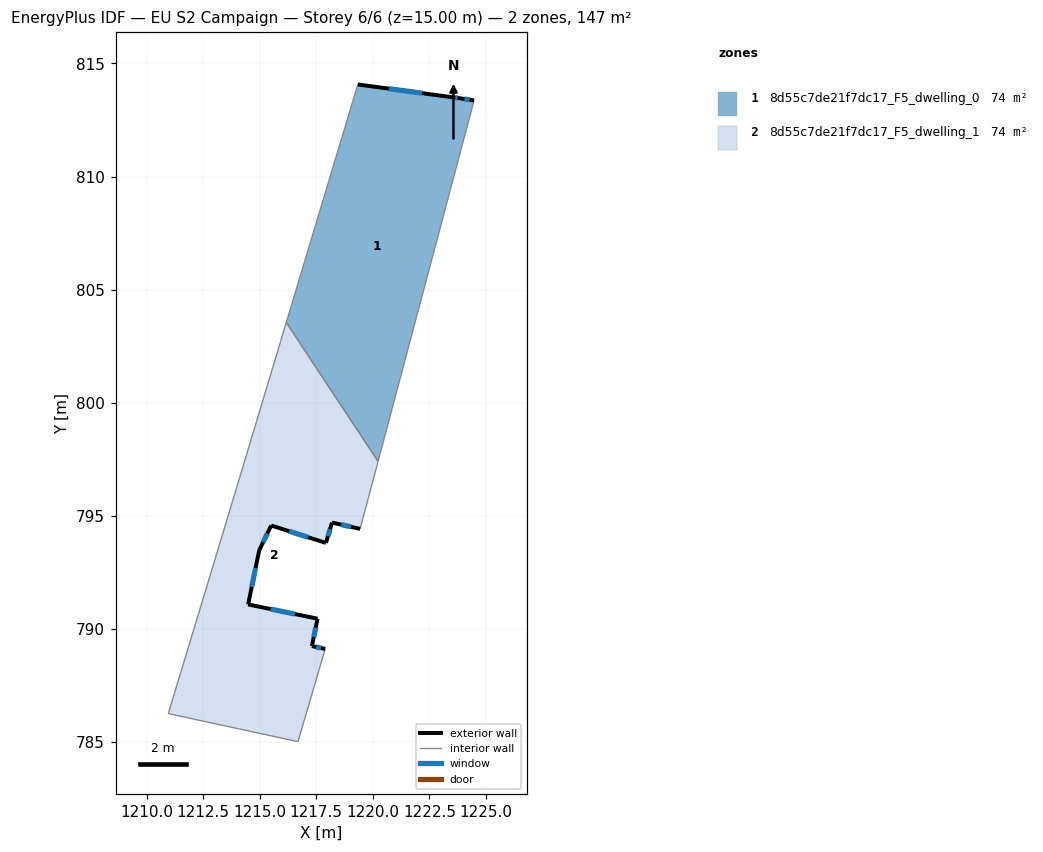
=== STOREY PLAN SPEC (per zone: floor XY polygon, exterior-wall plan segments, windows/doors) ===
zone 1: 8d55c7de21f7dc17_F5_dwelling_0  (73.6 m²)
  floor: (1224.48, 813.36) (1220.23, 797.40) (1216.18, 803.55) (1219.34, 814.07) (1223.55, 813.50) (1223.85, 813.46)
  exterior wall: (1223.85, 813.46) – (1223.55, 813.50)  [0.3 m]
    window: (1223.75, 813.47) – (1223.65, 813.49)  [0.1 m²]
  exterior wall: (1224.48, 813.36) – (1223.85, 813.46)  [0.6 m]
    window: (1224.27, 813.39) – (1224.05, 813.43)  [0.2 m²]
  exterior wall: (1223.55, 813.50) – (1219.34, 814.07)  [4.2 m]
    window: (1222.18, 813.68) – (1220.71, 813.88)  [1.6 m²]
  interior walls: 3
zone 2: 8d55c7de21f7dc17_F5_dwelling_1  (73.6 m²)
  floor: (1216.18, 803.55) (1220.23, 797.40) (1219.44, 794.42) (1218.20, 794.70) (1217.93, 793.80) (1215.51, 794.57) (1214.98, 793.47) (1214.49, 791.08) (1217.56, 790.45) (1217.31, 789.24) (1217.90, 789.11) (1216.69, 785.01) (1210.96, 786.25) (1213.59, 794.94)
  exterior wall: (1214.98, 793.47) – (1215.51, 794.57)  [1.2 m]
    window: (1215.15, 793.83) – (1215.34, 794.21)  [0.4 m²]
  exterior wall: (1214.49, 791.08) – (1214.98, 793.47)  [2.4 m]
    window: (1214.65, 791.86) – (1214.82, 792.69)  [0.9 m²]
  exterior wall: (1217.56, 790.45) – (1214.49, 791.08)  [3.1 m]
    window: (1216.56, 790.65) – (1215.49, 790.88)  [1.1 m²]
  exterior wall: (1217.31, 789.24) – (1217.56, 790.45)  [1.2 m]
    window: (1217.39, 789.63) – (1217.48, 790.06)  [0.5 m²]
  exterior wall: (1217.90, 789.11) – (1217.31, 789.24)  [0.6 m]
    window: (1217.71, 789.15) – (1217.50, 789.20)  [0.2 m²]
  exterior wall: (1218.20, 794.70) – (1219.44, 794.42)  [1.3 m]
    window: (1218.60, 794.61) – (1219.04, 794.51)  [0.5 m²]
  exterior wall: (1217.93, 793.80) – (1218.20, 794.70)  [0.9 m]
    window: (1218.02, 794.09) – (1218.11, 794.41)  [0.3 m²]
  exterior wall: (1215.51, 794.57) – (1217.93, 793.80)  [2.5 m]
    window: (1216.30, 794.32) – (1217.14, 794.05)  [0.9 m²]
  interior walls: 6

=== DERIVED (storey summary) ===
Building: EU S2 Campaign
Storey: 6 of 6  (floor level z = 15.00 m)
Storey gross floor area: 147.2 m²
Zones on this storey: 2
  - 8d55c7de21f7dc17_F5_dwelling_0: floor 73.6 m²; exterior wall 5.2 m (15.6 m²); 3 window(s) 1.9 m²; WWR 12.2%
  - 8d55c7de21f7dc17_F5_dwelling_1: floor 73.6 m²; exterior wall 13.4 m (40.2 m²); 8 window(s) 4.9 m²; WWR 12.2%
Zone adjacency (shared interzone walls):
  - 8d55c7de21f7dc17_F5_dwelling_0 ↔ 8d55c7de21f7dc17_F5_dwelling_1